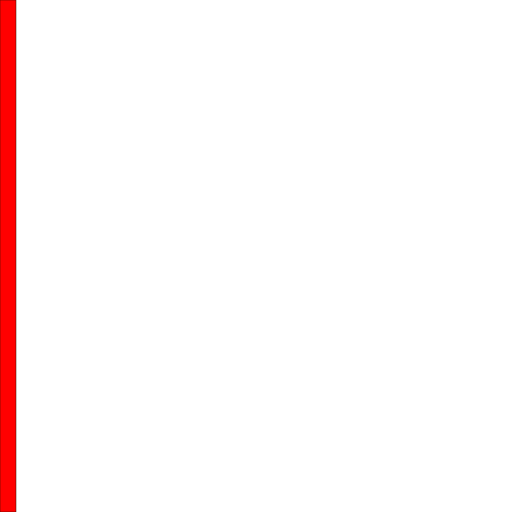
t = 0.00 s
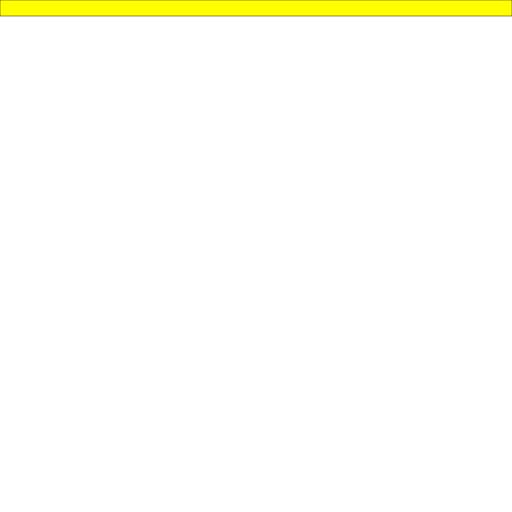
t = 1.20 s
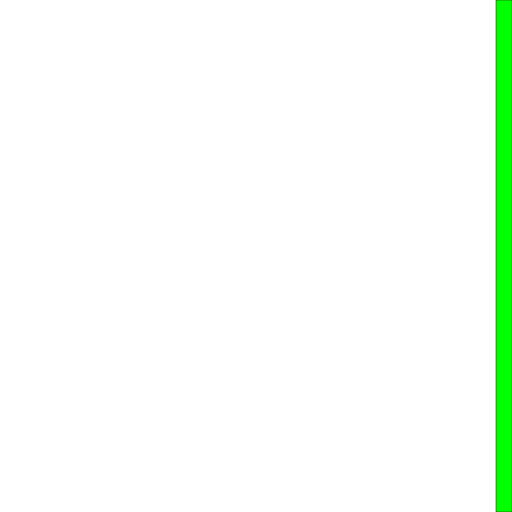
t = 2.40 s
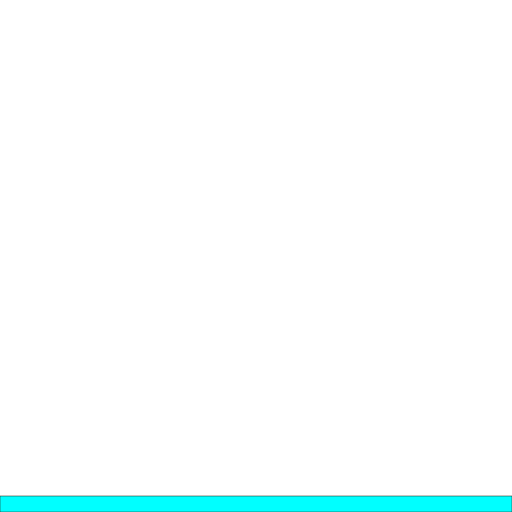
t = 3.60 s
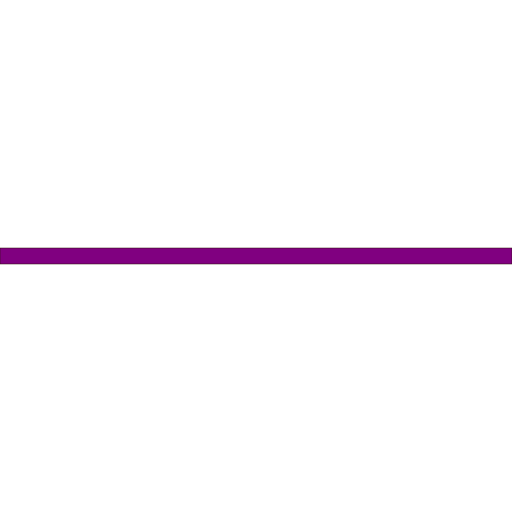
t = 4.80 s
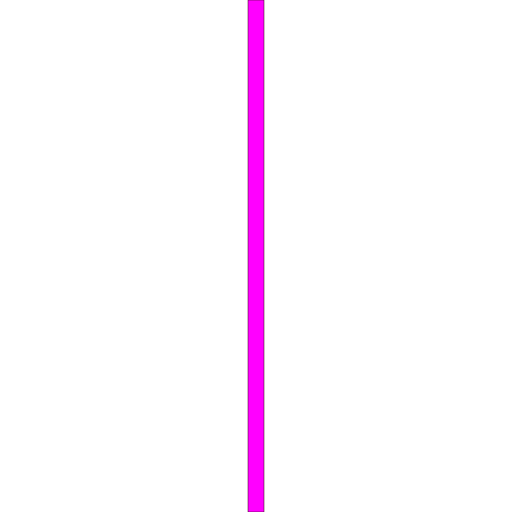
t = 6.00 s

The animated SVG that drew these frames (rendered in a browser with its animation timeline set to each time). Animation: 5 SMIL elements (animate=5); one cycle of 6.00 s.

<?xml version="1.0" encoding="UTF-8" standalone="no"?>
<!-- Created with Inkscape (http://www.inkscape.org/) -->

<svg
   width="100%"
   height="100%"
   viewBox="0 0 1024 1024"
   version="1.1"
   id="svg900"
   inkscape:version="1.1.1 (3bf5ae0d25, 2021-09-20)"
   sodipodi:docname="rectangles-animation.svg"
   xmlns:inkscape="http://www.inkscape.org/namespaces/inkscape"
   xmlns:sodipodi="http://sodipodi.sourceforge.net/DTD/sodipodi-0.dtd"
   xmlns="http://www.w3.org/2000/svg"
   xmlns:svg="http://www.w3.org/2000/svg"
   xmlns:rdf="http://www.w3.org/1999/02/22-rdf-syntax-ns#"
   xmlns:cc="http://creativecommons.org/ns#"
   xmlns:dc="http://purl.org/dc/elements/1.1/">
  <defs
     id="defs894" />
  <sodipodi:namedview
     id="base"
     pagecolor="#ffffff"
     bordercolor="#66bb66"
     borderopacity="1"
     inkscape:pageopacity="0.0"
     inkscape:pageshadow="2"
     inkscape:zoom="0.75488281"
     inkscape:cx="512"
     inkscape:cy="512"
     inkscape:document-units="px"
     inkscape:current-layer="layer1"
     inkscape:pagecheckerboard="false"
     showgrid="true"
     width="1024mm"
     units="px"
     showguides="true"
     inkscape:guide-bbox="true"
     inkscape:snap-grids="true"
     inkscape:window-width="1920"
     inkscape:window-height="991"
     inkscape:window-x="-9"
     inkscape:window-y="-9"
     inkscape:window-maximized="1"
     showborder="true"
     inkscape:showpageshadow="false">
    <inkscape:grid
       type="xygrid"
       id="grid16x16"
       spacingx="16"
       spacingy="16"
       empspacing="2"
       color="#a23fff"
       opacity="0.1254902"
       visible="true"
       enabled="true" />
    <sodipodi:guide
       position="0,1024"
       orientation="0,1024"
       id="guide904" />
    <sodipodi:guide
       position="1024,1024"
       orientation="1024,0"
       id="guide906" />
    <sodipodi:guide
       position="1024,0"
       orientation="0,-1024"
       id="guide908" />
    <sodipodi:guide
       position="0,0"
       orientation="-1024,0"
       id="guide910" />
    <sodipodi:guide
       position="512,512"
       orientation="0,-1"
       id="guide912" />
    <sodipodi:guide
       position="512,512"
       orientation="1,0"
       id="guide947" />
    <inkscape:grid
       type="axonomgrid"
       id="gridax16x45"
       spacingy="60.472441"
       gridanglex="45"
       gridanglez="45"
       empspacing="2"
       visible="false" />
    <sodipodi:guide
       position="1024,1.1368684e-13"
       orientation="0.5253219888177297,0.5253219888177297"
       id="guide1044" />
    <sodipodi:guide
       position="512,1024"
       orientation="-0.8509035245341184,0.8509035245341184"
       id="guide1046" />
    <sodipodi:guide
       position="1024,512"
       orientation="-0.5253219888177297,0.5253219888177297"
       id="guide1048" />
    <sodipodi:guide
       position="0,512"
       orientation="0.5253219888177297,0.5253219888177297"
       id="guide1240" />
    <sodipodi:guide
       position="1024,1024"
       orientation="-0.8509035245341184,0.8509035245341184"
       id="guide1242" />
    <sodipodi:guide
       position="0,0"
       orientation="-0.5253219888177297,0.5253219888177297"
       id="guide1244" />
    <sodipodi:guide
       position="512,1024"
       orientation="-0.8509035245341184,-0.8509035245341184"
       id="guide1246" />
  </sodipodi:namedview>
  <metadata
     id="metadata897">
    <rdf:RDF>
      <cc:Work
         rdf:about="">
        <dc:format>image/svg+xml</dc:format>
        <dc:type
           rdf:resource="http://purl.org/dc/dcmitype/StillImage" />
        <cc:license
           rdf:resource="http://creativecommons.org/licenses/by-nc-nd/4.0/" />
      </cc:Work>
      <cc:License
         rdf:about="http://creativecommons.org/licenses/by-nc-nd/4.0/">
        <cc:permits
           rdf:resource="http://creativecommons.org/ns#Reproduction" />
        <cc:permits
           rdf:resource="http://creativecommons.org/ns#Distribution" />
        <cc:requires
           rdf:resource="http://creativecommons.org/ns#Notice" />
        <cc:requires
           rdf:resource="http://creativecommons.org/ns#Attribution" />
        <cc:prohibits
           rdf:resource="http://creativecommons.org/ns#CommercialUse" />
      </cc:License>
    </rdf:RDF>
  </metadata>
  <g
     inkscape:label="Layer 1"
     inkscape:groupmode="layer"
     id="layer1">
    <rect
       x="0"
       y="0"
       width="32"
       height="1024"
       style="stroke:#2b1100;fill:#ff0000;font-variation-settings:normal;opacity:1;vector-effect:none;fill-opacity:1;fill-rule:evenodd;stroke-width:1;stroke-linecap:butt;stroke-linejoin:miter;stroke-miterlimit:4;stroke-dasharray:none;stroke-dashoffset:0;stroke-opacity:1;-inkscape-stroke:none;stop-color:#000000;stop-opacity:1"
       id="rect1763">
      <animate
         attributeName="x"
         values="0; 0; 992; 0; 0; 496"
         dur="6s"
         fill="freeze"
         calcMode="discrete" />
      <animate
         attributeName="y"
         values="0; 0; 0; 992; 496; 0"
         dur="6s"
         fill="freeze"
         calcMode="discrete" />
      <animate
         attributeName="width"
         values="32; 1024; 32; 1024; 1024; 32"
         dur="6s"
         fill="freeze"
         calcMode="discrete" />
      <animate
         attributeName="height"
         values="1024; 32; 1024; 32; 32; 1024"
         dur="6s"
         fill="freeze"
         calcMode="discrete" />
      <animate
         attributeName="fill"
         values="#ff0000; #ffff00; #00ff00; #00ffff; #800080; #ff00ff"
         dur="6s"
         fill="freeze"
         calcMode="discrete" />
    </rect>
  </g>
</svg>
